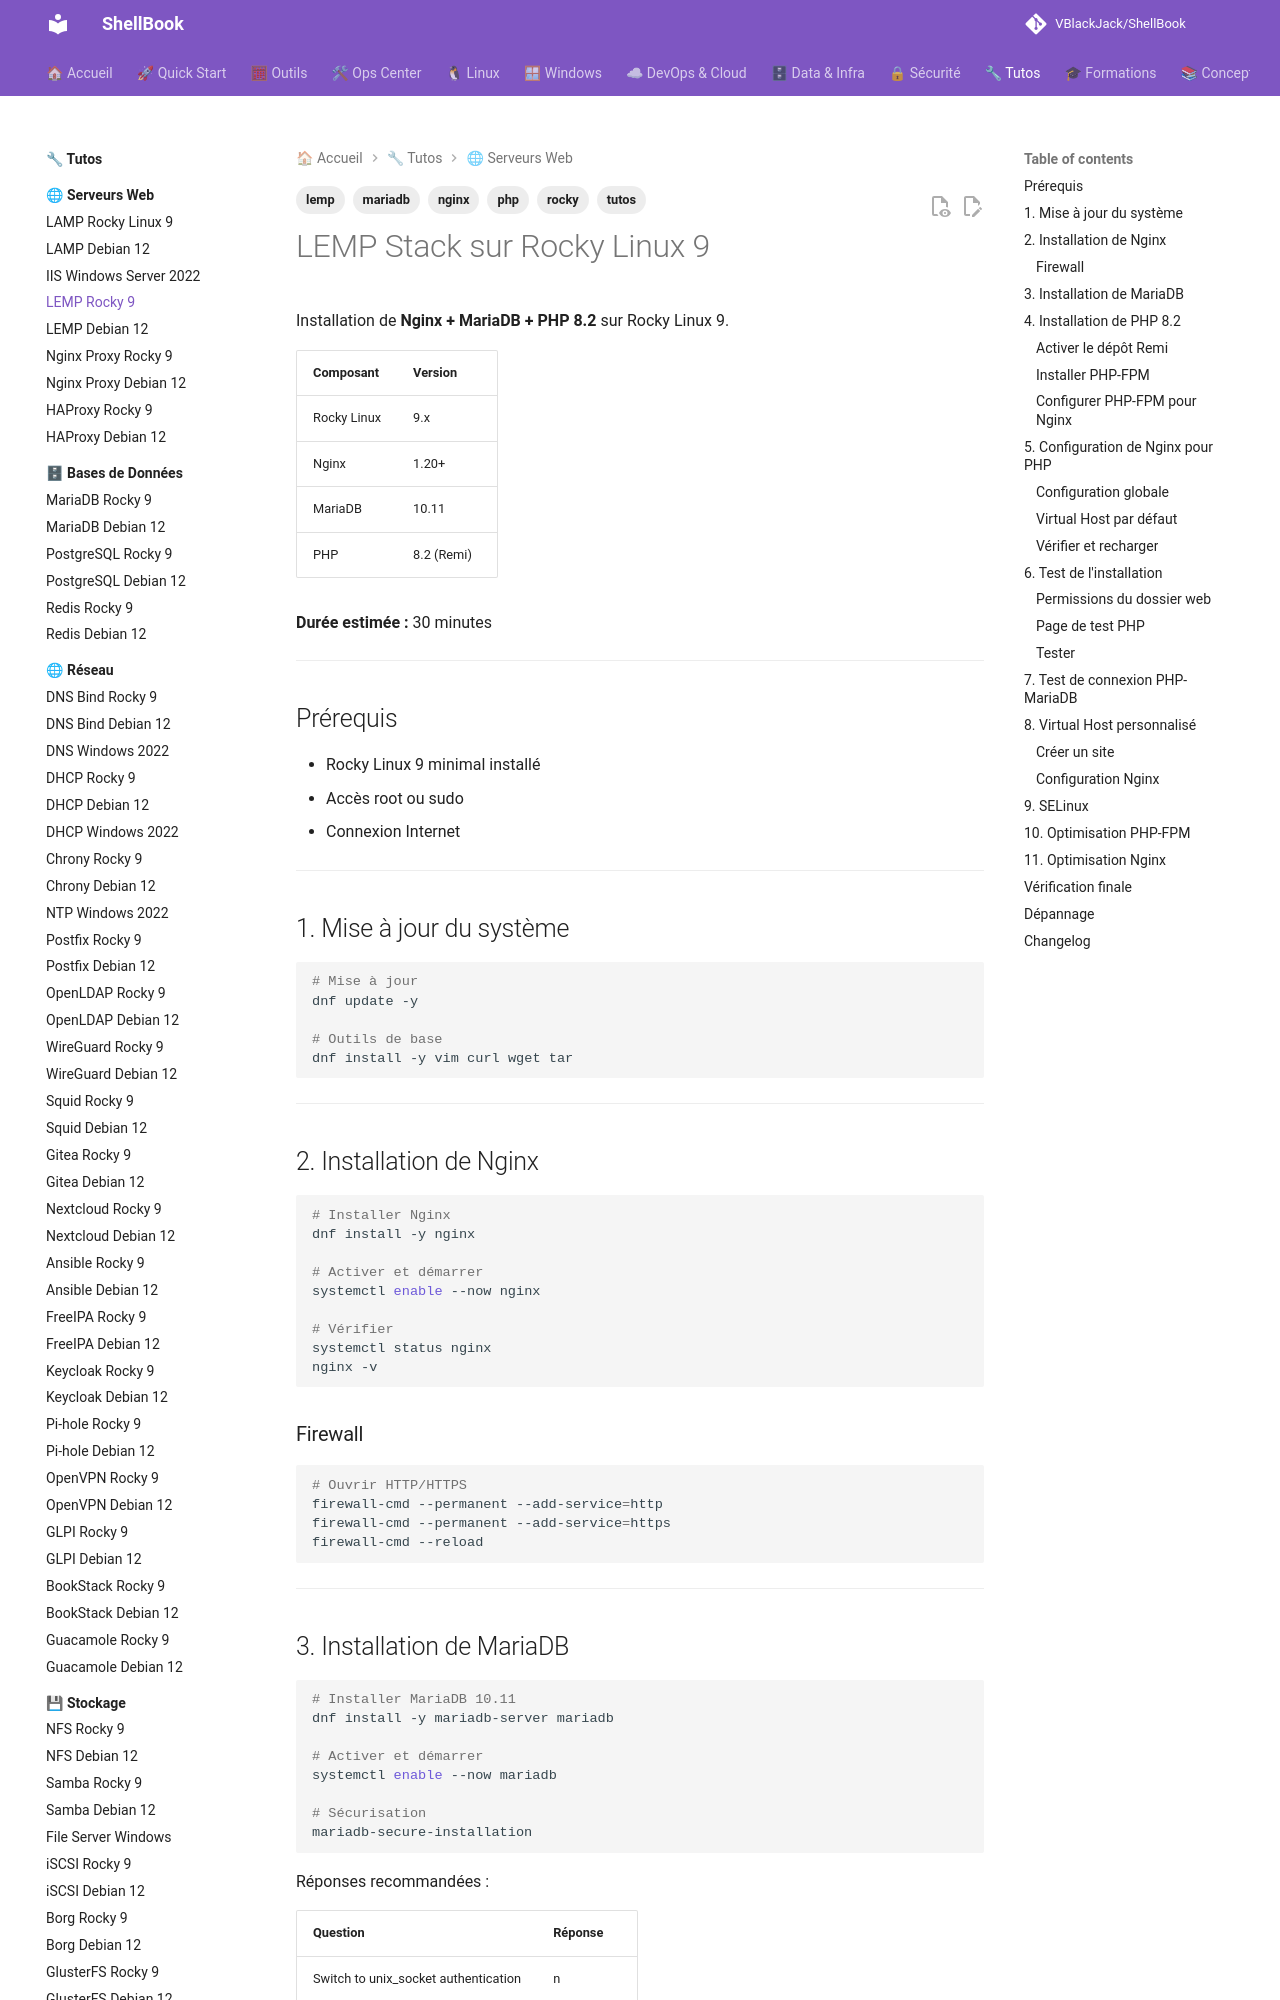

repository: VBlackJack/ShellBook · page: tutos/web-servers/lemp-rocky9/index.html · generator: mkdocs

---
tags:
  - tutos
  - lemp
  - nginx
  - mariadb
  - php
  - rocky
---

# LEMP Stack sur Rocky Linux 9

Installation de **Nginx + MariaDB + PHP 8.2** sur Rocky Linux 9.

| Composant | Version |
|-----------|---------|
| Rocky Linux | 9.x |
| Nginx | 1.20+ |
| MariaDB | 10.11 |
| PHP | 8.2 (Remi) |

**Durée estimée :** 30 minutes

---

## Prérequis

- Rocky Linux 9 minimal installé
- Accès root ou sudo
- Connexion Internet

---

## 1. Mise à jour du système

```bash
# Mise à jour
dnf update -y

# Outils de base
dnf install -y vim curl wget tar
```

---

## 2. Installation de Nginx

```bash
# Installer Nginx
dnf install -y nginx

# Activer et démarrer
systemctl enable --now nginx

# Vérifier
systemctl status nginx
nginx -v
```

### Firewall

```bash
# Ouvrir HTTP/HTTPS
firewall-cmd --permanent --add-service=http
firewall-cmd --permanent --add-service=https
firewall-cmd --reload
```

---

## 3. Installation de MariaDB

```bash
# Installer MariaDB 10.11
dnf install -y mariadb-server mariadb

# Activer et démarrer
systemctl enable --now mariadb

# Sécurisation
mariadb-secure-installation
```

Réponses recommandées :

| Question | Réponse |
|----------|---------|
| Switch to unix_socket authentication | n |
| Change root password | Y |
| Remove anonymous users | Y |
| Disallow root login remotely | Y |
| Remove test database | Y |
| Reload privilege tables | Y |

---

## 4. Installation de PHP 8.2
